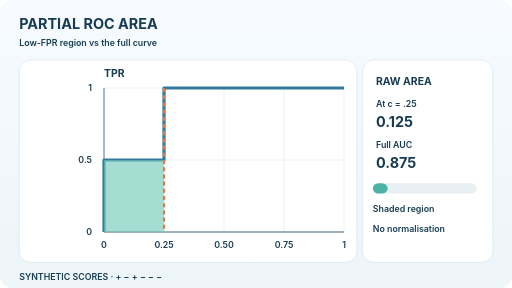
t = 0.00 s
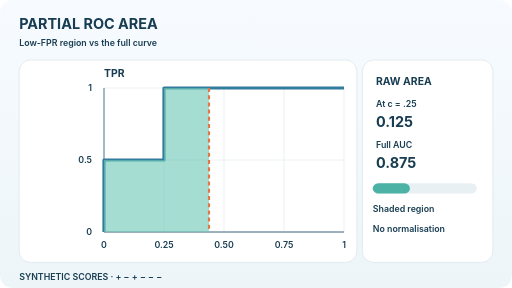
t = 1.56 s
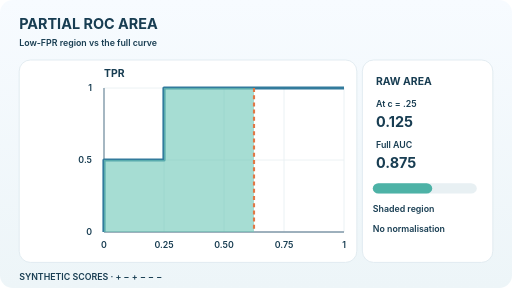
t = 3.12 s
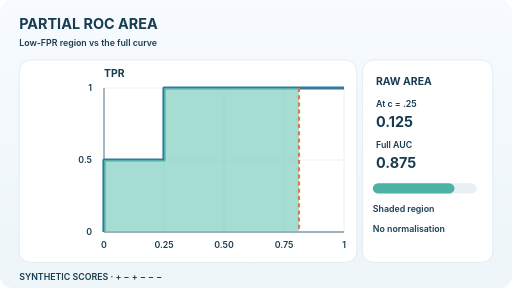
t = 4.68 s
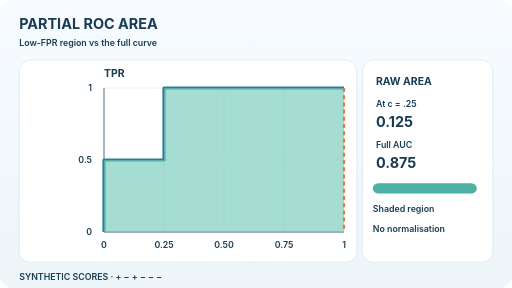
t = 6.24 s
t = 7.68 s: frame unchanged from t = 4.68 s, image omitted

The animated SVG that drew these frames (rendered in a browser with its animation timeline set to each time). Animation: 4 SMIL elements (animate=4); frames cover the first 7.68 s, repeats indefinitely.

<svg xmlns="http://www.w3.org/2000/svg" width="640" height="360" viewBox="0 0 640 360" role="img" aria-labelledby="title desc"><title id="title">Partial ROC-AUC at a moving false-positive-rate cutoff</title><desc id="desc">Synthetic ordered labels positive negative positive negative negative negative. The ROC staircase rises to TPR 0.5 at FPR 0, then TPR 1 at FPR 0.25. A moving cutoff reveals raw area from 0.125 at FPR 0.25 to full AUC 0.875. Raw partial area is not standardized partial AUC.</desc><defs><linearGradient id="bg" x1="0" y1="0" x2="0" y2="1"><stop stop-color="#f7fbff"/><stop offset="1" stop-color="#edf5f8"/></linearGradient></defs><style>text{font-family:Inter,system-ui,Arial,sans-serif;fill:#183d52}.heading{font-size:18px;font-weight:750}.label{font-size:13px;font-weight:700}.small{font-size:11px;font-weight:600}.muted{fill:#6c8391}.axis{stroke:#819dac;stroke-width:1.7}.moving{display:inline}.still{display:none}@media(prefers-reduced-motion:reduce){.moving{display:none!important}.still{display:inline!important}}</style><rect x="0" y="0" width="640" height="360" fill="url(#bg)" rx="16"/><defs><clipPath id="sweep"><rect x="130" y="110" width="75" height="180" fill="white"><animate attributeName="width" values="75;300;75" keyTimes="0;0.52;1" dur="12s" repeatCount="indefinite"/></rect></clipPath><clipPath id="sweep-still"><rect x="130" y="110" width="75" height="180"/></clipPath></defs><text x="24" y="36" class="heading" >PARTIAL ROC AREA</text><text x="24" y="57" class="small" fill="#698393">Low-FPR region vs the full curve</text><rect x="24" y="75" width="422" height="253" fill="white" rx="14" stroke="#dce8ee"/><rect x="453" y="75" width="163" height="253" fill="white" rx="14" stroke="#dce8ee"/><text x="130" y="96" class="label" >TPR</text><line x1="130" y1="110" x2="130" y2="290" stroke="#e5eef2" /><text x="130" y="310" class="small" text-anchor="middle">0</text><line x1="205" y1="110" x2="205" y2="290" stroke="#e5eef2" /><text x="205" y="310" class="small" text-anchor="middle">0.25</text><line x1="280" y1="110" x2="280" y2="290" stroke="#e5eef2" /><text x="280" y="310" class="small" text-anchor="middle">0.50</text><line x1="355" y1="110" x2="355" y2="290" stroke="#e5eef2" /><text x="355" y="310" class="small" text-anchor="middle">0.75</text><line x1="430" y1="110" x2="430" y2="290" stroke="#e5eef2" /><text x="430" y="310" class="small" text-anchor="middle">1</text><line x1="130" y1="290" x2="430" y2="290" stroke="#e7eff2" /><text x="115" y="294" class="small" text-anchor="end">0</text><line x1="130" y1="200" x2="430" y2="200" stroke="#e7eff2" /><text x="115" y="204" class="small" text-anchor="end">0.5</text><line x1="130" y1="110" x2="430" y2="110" stroke="#e7eff2" /><text x="115" y="114" class="small" text-anchor="end">1</text><line x1="130" y1="110" x2="130" y2="290" stroke="#8099a8" stroke-width="1.7"/><line x1="130" y1="290" x2="430" y2="290" stroke="#8099a8" stroke-width="1.7"/><path d="M130 290V200H205V110H430" fill="none" stroke="#327b9c" stroke-width="4" stroke-linejoin="round"/><g class="moving"><path d="M130 290 L130 200 L205 200 L205 110 L430 110 L430 290 Z" fill="#70c8b9" opacity="0.62" clip-path="url(#sweep)"/><line x1="205" y1="110" x2="205" y2="290" stroke="#e07846" stroke-width="2.7" stroke-dasharray="5 4"><animate attributeName="x1" values="205;430;205" keyTimes="0;0.52;1" dur="12s" repeatCount="indefinite"/><animate attributeName="x2" values="205;430;205" keyTimes="0;0.52;1" dur="12s" repeatCount="indefinite"/></line></g><g class="still"><path d="M130 290 L130 200 L205 200 L205 110 L430 110 L430 290 Z" fill="#70c8b9" opacity="0.62" clip-path="url(#sweep-still)"/><line x1="205" y1="110" x2="205" y2="290" stroke="#e07846" stroke-width="2.7" stroke-dasharray="5 4"/></g><text x="470" y="106" class="label" >RAW AREA</text><text x="470" y="134" class="small" >At c = .25</text><text x="470" y="159" class="heading" >0.125</text><text x="470" y="185" class="small" >Full AUC</text><text x="470" y="210" class="heading" >0.875</text><rect x="466" y="229" width="130" height="13" fill="#e8f0f3" rx="7"/><g class="moving"><rect x="466" y="229" width="18.57" height="13" rx="7" fill="#4db2a6"><animate attributeName="width" values="18.57;130;18.57" keyTimes="0;0.52;1" dur="12s" repeatCount="indefinite"/></rect></g><g class="still"><rect x="466" y="229" width="18.57" height="13" fill="#4db2a6" rx="7"/></g><text x="466" y="265" class="small" >Shaded region</text><text x="466" y="290" class="small" >No normalisation</text><text x="24" y="350" class="small" >SYNTHETIC SCORES · + − + − − −</text></svg>
